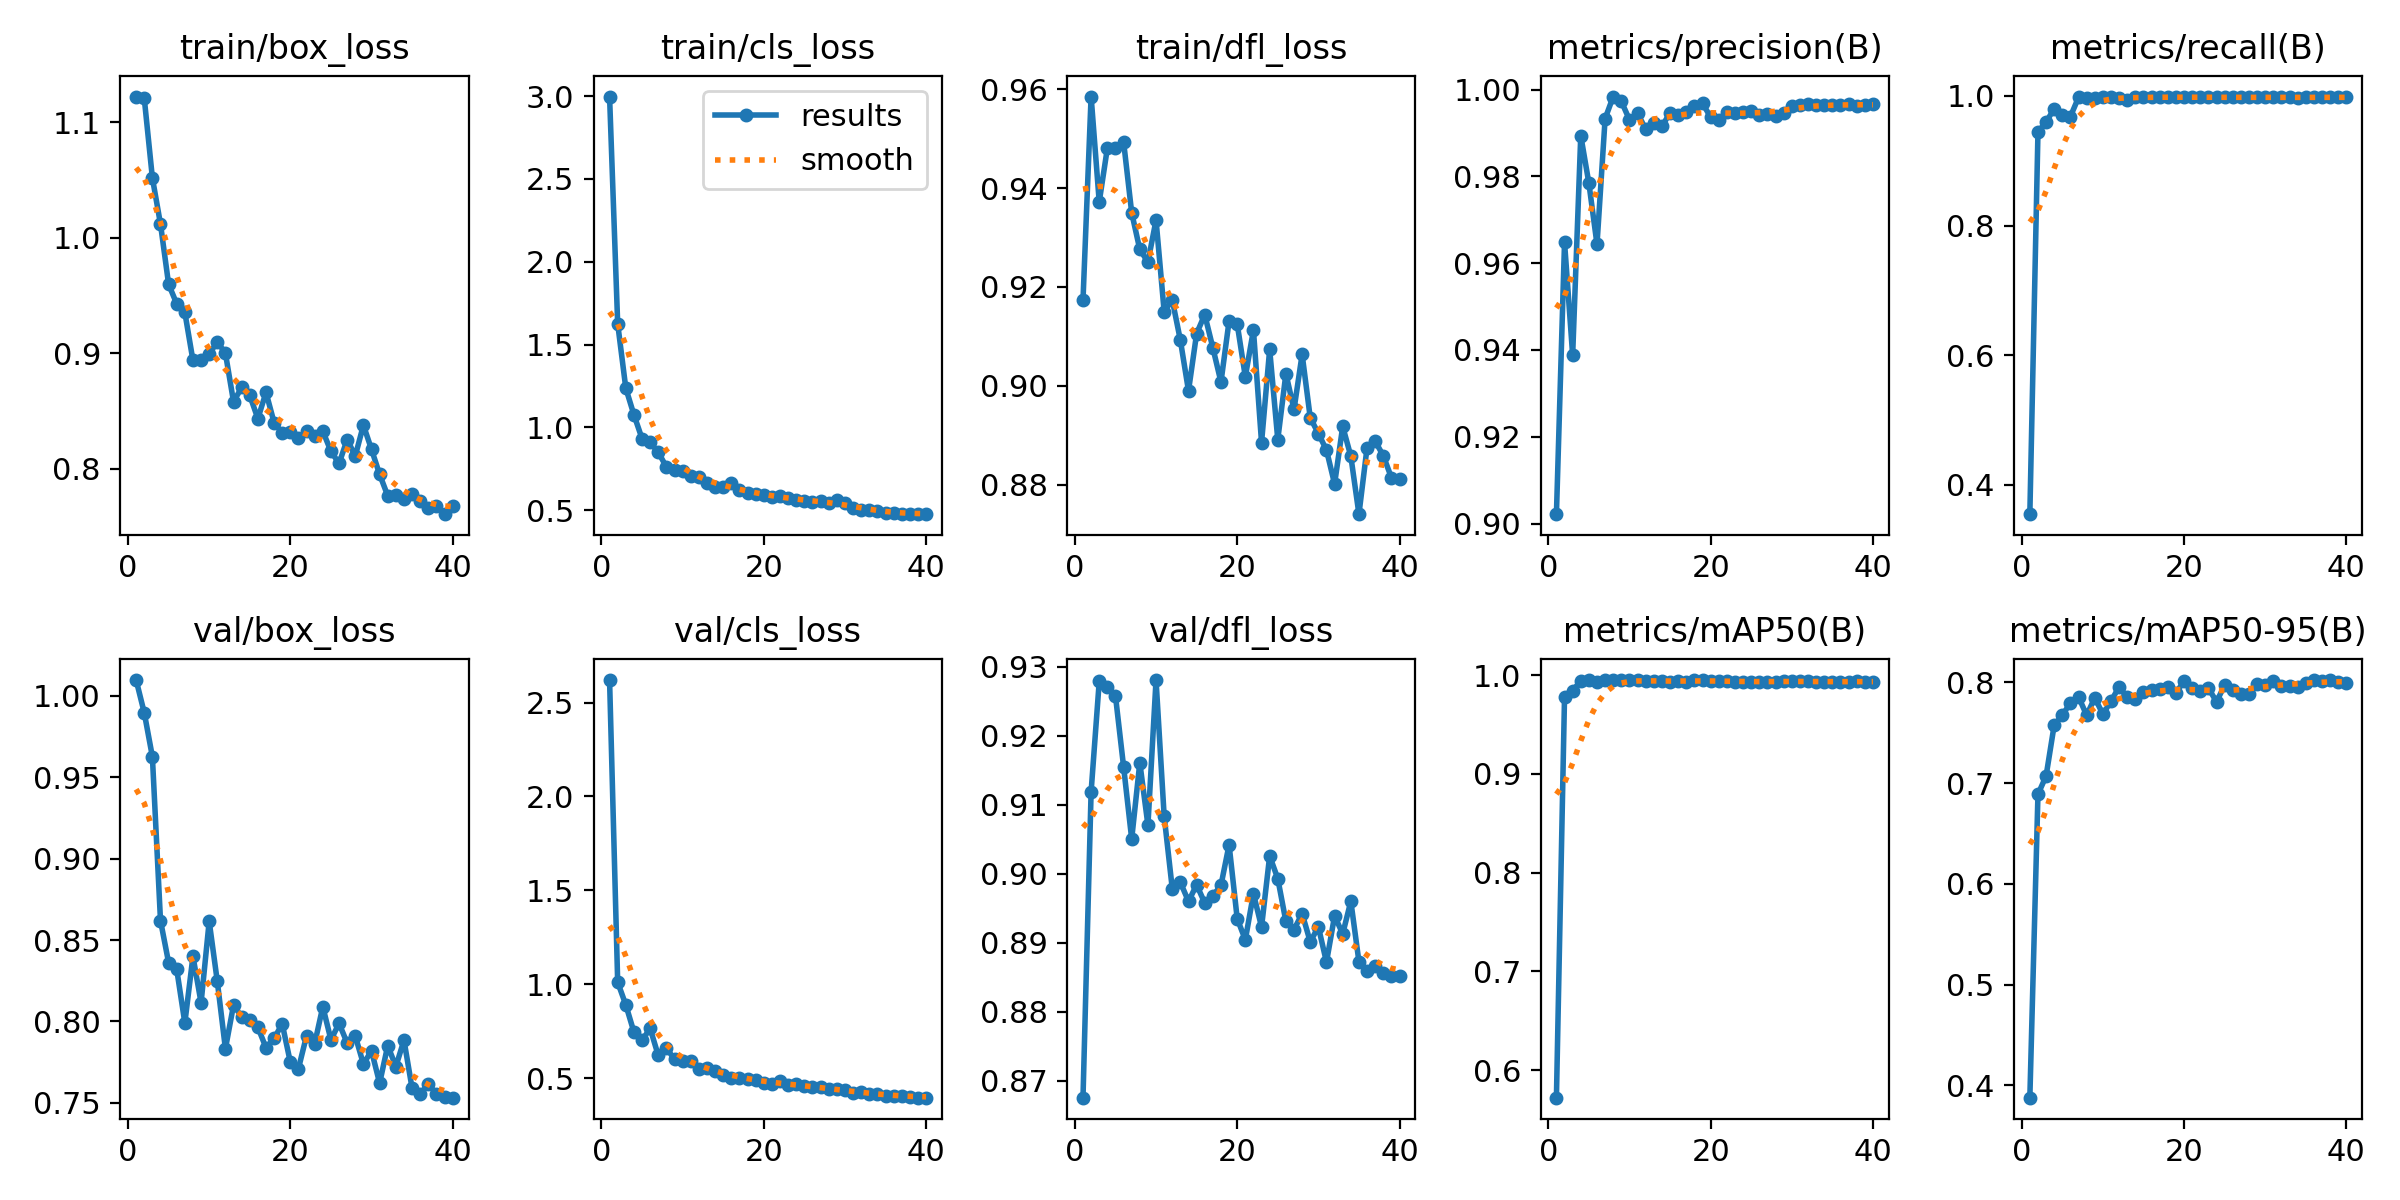

The table this chart was drawn from, first rows:
epoch, time, train/box_loss, train/cls_loss, train/dfl_loss, metrics/precision(B), metrics/recall(B), metrics/mAP50(B), metrics/mAP50-95(B), val/box_loss, val/cls_loss, val/dfl_loss, lr/pg0, lr/pg1, lr/pg2
1, 7.932, 1.122, 2.998, 0.9173, 0.9022, 0.3549, 0.572, 0.3876, 1.01, 2.62, 0.8675, 0.0004705, 0.0004705, 0.0004705
2, 14.18, 1.121, 1.626, 0.9585, 0.9648, 0.9441, 0.9783, 0.6889, 0.9895, 1.011, 0.9119, 0.0009234, 0.0009234, 0.0009234
3, 20.39, 1.052, 1.237, 0.9372, 0.9388, 0.9599, 0.9842, 0.7071, 0.9626, 0.8907, 0.9278, 0.001353, 0.001353, 0.001353
4, 26.46, 1.012, 1.077, 0.9481, 0.9894, 0.9799, 0.9942, 0.7577, 0.862, 0.7458, 0.9271, 0.001323, 0.001323, 0.001323
5, 32.8, 0.9597, 0.9327, 0.9482, 0.9784, 0.9698, 0.9946, 0.7674, 0.8361, 0.7024, 0.9258, 0.001288, 0.001288, 0.001288
6, 39.1, 0.9427, 0.9103, 0.9494, 0.9644, 0.9681, 0.9932, 0.7797, 0.832, 0.7649, 0.9155, 0.001252, 0.001252, 0.001252
7, 45.29, 0.9353, 0.8499, 0.935, 0.9933, 0.9978, 0.995, 0.7857, 0.7991, 0.6214, 0.905, 0.001217, 0.001217, 0.001217
8, 51.44, 0.8936, 0.7623, 0.9276, 0.9984, 0.9971, 0.995, 0.7675, 0.84, 0.6603, 0.9161, 0.001181, 0.001181, 0.001181
9, 57.57, 0.8944, 0.7459, 0.9251, 0.9973, 0.9972, 0.995, 0.7848, 0.8115, 0.6009, 0.907, 0.001146, 0.001146, 0.001146
10, 63.71, 0.8991, 0.7389, 0.9335, 0.993, 0.9983, 0.9949, 0.7685, 0.8615, 0.591, 0.9281, 0.001111, 0.001111, 0.001111
11, 69.87, 0.9098, 0.7064, 0.915, 0.9945, 0.9985, 0.9947, 0.7814, 0.8246, 0.5926, 0.9083, 0.001075, 0.001075, 0.001075
12, 75.95, 0.8999, 0.7026, 0.9174, 0.9909, 0.9965, 0.9943, 0.7958, 0.7833, 0.5474, 0.8978, 0.00104, 0.00104, 0.00104
13, 82.16, 0.8579, 0.6626, 0.9092, 0.9922, 0.9938, 0.9944, 0.7852, 0.8101, 0.5541, 0.8987, 0.001005, 0.001005, 0.001005
14, 88.28, 0.8702, 0.6419, 0.899, 0.9915, 0.999, 0.9937, 0.7832, 0.8029, 0.5377, 0.896, 0.0009692, 0.0009692, 0.0009692
15, 94.31, 0.8633, 0.6382, 0.9106, 0.9947, 0.9982, 0.9929, 0.7901, 0.8012, 0.5178, 0.8984, 0.0009339, 0.0009339, 0.0009339
16, 100.3, 0.8432, 0.6642, 0.9144, 0.9941, 0.9981, 0.9936, 0.7924, 0.7964, 0.5029, 0.8958, 0.0008985, 0.0008985, 0.0008985
17, 106.5, 0.866, 0.6245, 0.9077, 0.9949, 0.9983, 0.9933, 0.7932, 0.7839, 0.5016, 0.8968, 0.0008631, 0.0008631, 0.0008631
18, 112.7, 0.8397, 0.6026, 0.9008, 0.9961, 0.9984, 0.9949, 0.7953, 0.7897, 0.4985, 0.8983, 0.0008277, 0.0008277, 0.0008277
19, 118.7, 0.8309, 0.6, 0.9131, 0.9968, 0.998, 0.9949, 0.7894, 0.7985, 0.4907, 0.9042, 0.0007924, 0.0007924, 0.0007924
20, 124.7, 0.8319, 0.5928, 0.9125, 0.9937, 0.9978, 0.9944, 0.8015, 0.7749, 0.4738, 0.8935, 0.000757, 0.000757, 0.000757
21, 131, 0.8269, 0.5785, 0.9018, 0.9931, 0.998, 0.9945, 0.7943, 0.7711, 0.4685, 0.8904, 0.0007216, 0.0007216, 0.0007216
22, 137.1, 0.8325, 0.5845, 0.9113, 0.9947, 0.9981, 0.994, 0.7911, 0.7914, 0.4851, 0.8971, 0.0006863, 0.0006863, 0.0006863
23, 143.1, 0.8282, 0.5746, 0.8885, 0.9947, 0.9978, 0.9935, 0.7942, 0.7864, 0.4621, 0.8923, 0.0006509, 0.0006509, 0.0006509
24, 149.2, 0.8324, 0.5637, 0.9074, 0.9948, 0.9978, 0.9927, 0.781, 0.8091, 0.469, 0.9026, 0.0006155, 0.0006155, 0.0006155
25, 155.3, 0.815, 0.5539, 0.8891, 0.995, 0.9978, 0.9933, 0.7972, 0.7887, 0.461, 0.8993, 0.0005802, 0.0005802, 0.0005802
26, 161.4, 0.8044, 0.5504, 0.9025, 0.9942, 0.9978, 0.993, 0.7923, 0.7989, 0.4517, 0.8931, 0.0005448, 0.0005448, 0.0005448
27, 167.4, 0.8252, 0.5557, 0.8952, 0.9943, 0.9978, 0.993, 0.7887, 0.7868, 0.4537, 0.8919, 0.0005094, 0.0005094, 0.0005094
28, 173.5, 0.8108, 0.5465, 0.9064, 0.9939, 0.9976, 0.9935, 0.7882, 0.7911, 0.4421, 0.8942, 0.0004741, 0.0004741, 0.0004741
29, 179.7, 0.8376, 0.5643, 0.8935, 0.9946, 0.9978, 0.9941, 0.7985, 0.7739, 0.4436, 0.8901, 0.0004387, 0.0004387, 0.0004387
30, 185.7, 0.8166, 0.5466, 0.8904, 0.9962, 0.9978, 0.9937, 0.7975, 0.782, 0.4374, 0.8923, 0.0004033, 0.0004033, 0.0004033
31, 191.6, 0.7949, 0.5168, 0.887, 0.9965, 0.9978, 0.9939, 0.8011, 0.7621, 0.4226, 0.8872, 0.000368, 0.000368, 0.000368
32, 197.5, 0.7763, 0.5036, 0.8801, 0.9967, 0.9978, 0.9938, 0.797, 0.7852, 0.4268, 0.8939, 0.0003326, 0.0003326, 0.0003326
33, 203.3, 0.7772, 0.5021, 0.8918, 0.9965, 0.9978, 0.9935, 0.797, 0.7723, 0.4174, 0.8913, 0.0002972, 0.0002972, 0.0002972
34, 209.3, 0.7737, 0.4929, 0.8858, 0.9963, 0.9973, 0.9931, 0.7956, 0.7886, 0.4187, 0.896, 0.0002619, 0.0002619, 0.0002619
35, 215.2, 0.7782, 0.4838, 0.874, 0.9965, 0.9978, 0.9933, 0.7998, 0.759, 0.4079, 0.8872, 0.0002265, 0.0002265, 0.0002265
36, 220.5, 0.7715, 0.4846, 0.8875, 0.9965, 0.9978, 0.9932, 0.8024, 0.7556, 0.4062, 0.8859, 0.0001911, 0.0001911, 0.0001911
37, 225.6, 0.7658, 0.4782, 0.8888, 0.9966, 0.9978, 0.9932, 0.8015, 0.7616, 0.4037, 0.8866, 0.0001558, 0.0001558, 0.0001558
38, 231.2, 0.7676, 0.4768, 0.8859, 0.9963, 0.9978, 0.9936, 0.8022, 0.7556, 0.4027, 0.8856, 0.0001204, 0.0001204, 0.0001204
39, 236.9, 0.7604, 0.4766, 0.8814, 0.9964, 0.9978, 0.9934, 0.8008, 0.7534, 0.397, 0.8852, 8.50255e-05, 8.50255e-05, 8.50255e-05
40, 242.5, 0.7675, 0.4796, 0.8812, 0.9968, 0.9978, 0.9934, 0.7999, 0.7532, 0.3966, 0.8852, 4.96578e-05, 4.96578e-05, 4.96578e-05
